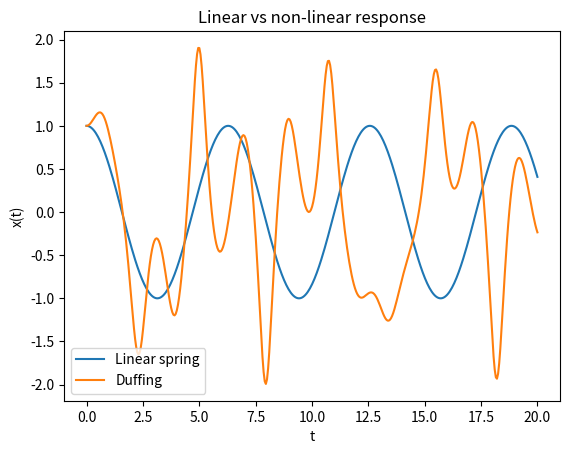

Reproduce this figure in Python. (Note: this script raises an exception after producing the figure.)
import numpy as np
import matplotlib.pyplot as plt
from scipy.integrate import solve_ivp

def linear_spring(t, y, k=1.0, m=1.0):
    x, v = y
    return [v, -k/m * x]

def duffing(t, y, alpha=1.0, beta=5.0, delta=0.02, gamma=8.0, omega=1.2):
    x, v = y
    return [v, -delta*v - alpha*x - beta*x**3 + gamma*np.cos(omega*t)]

sol_lin = solve_ivp(linear_spring, [0, 20], [1, 0], max_step=0.05)
sol_non = solve_ivp(duffing,       [0, 20], [1, 0], max_step=0.05)

plt.plot(sol_lin.t, sol_lin.y[0], label="Linear spring")
plt.plot(sol_non.t, sol_non.y[0], label="Duffing")
plt.xlabel("t"); plt.ylabel("x(t)")
plt.legend(); plt.title("Linear vs non-linear response");

# Static beam deflection under point load (Euler-Bernoulli):
import sympy as sp
x = sp.symbols('x')
E, I, L, P = sp.symbols('E I L P')
w = (P*x**2)/(6*E*I)*(3*L - x)   # closed-form
sp.simplify(w)



import numpy as np
import matplotlib.pyplot as plt

# Cantilever beam parameters
L = 2.0          # length in meters
P = 1_000.0      # point load at the free end, in Newtons
E = 200e9        # Young's modulus for steel, in Pascals
I = 1e-6         # second moment of area, in m^4 (slender beam)

# Deflection formula for a cantilever with end load: w(x) = P x^2 (3L - x) / (6 E I)
x = np.linspace(0, L, 250)
w = P * x**2 * (3*L - x) / (6 * E * I)   # meters
w_mm = w * 1e3                            # convert to millimetres for readability

plt.figure()
plt.plot(x, w_mm)
plt.gca().invert_yaxis()  # downward deflection plotted downward
plt.xlabel("Position x (m)")
plt.ylabel("Deflection w (mm)")
plt.title("Cantilever beam deflection under end load (P = 1kN, L = 2m)")
plt.grid(True)
plt.show()


